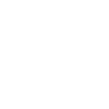
t = 0.00 s
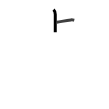
t = 1.75 s
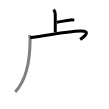
t = 3.50 s
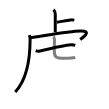
t = 5.50 s
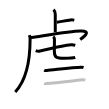
t = 7.25 s
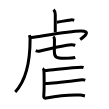
t = 9.00 s

The animated SVG that drew these frames (rendered in a browser with its animation timeline set to each time). Animation: 9 SMIL elements (animate=9); one cycle of 9.00 s.

<svg width="109px" height="109px" viewBox="0 0 px 109px" xmlns="http://www.w3.org/2000/svg" xmlns:xlink="http://www.w3.org/1999/xlink" xml:space="preserve" version="1.1"  baseProfile="full">
<path d="M53.52,9.58c0.98,0.92,1.76,1.99,1.76,5.02c0,5.9-0.02,12.69-0.02,17.65" style="fill:none;stroke:black;stroke-width:3;opacity:0">
  <animate attributeType="CSS" attributeName="opacity" from="0" to="1" begin="0s" dur="1s" repeatCount="Indefinite" fill="freeze" />
</path>
<path d="M56.85,22.27c4.65-0.77,9.4-1.77,14.11-2.38c1.55-0.2,2.5,0.18,3.29,0.37" style="fill:none;stroke:black;stroke-width:3;opacity:0">
  <animate attributeType="CSS" attributeName="opacity" from="0" to="1" begin="1s" dur="1s" repeatCount="Indefinite" fill="freeze" />
</path>
<path d="M30.24,37.71c1.76-0.46,3.17-0.47,4.99-0.74c12.99-1.96,34.26-5.85,45.38-6.01c11.72-0.17,2.48,6.47-0.44,8.53" style="fill:none;stroke:black;stroke-width:3;opacity:0">
  <animate attributeType="CSS" attributeName="opacity" from="0" to="1" begin="2s" dur="1s" repeatCount="Indefinite" fill="freeze" />
</path>
<path d="M29.46,35.18c0.29,1.07,0.64,2.37,0.64,4.17C30.1,59,27.25,79.25,15.25,92" style="fill:none;stroke:black;stroke-width:3;opacity:0">
  <animate attributeType="CSS" attributeName="opacity" from="0" to="1" begin="3s" dur="1s" repeatCount="Indefinite" fill="freeze" />
</path>
<path d="M35.75,50.53c1.13,0.51,3.21,0.74,4.32,0.51c11.08-2.28,19.04-4.94,31.23-6.19c1.87-0.19,3,0.24,3.94,0.5" style="fill:none;stroke:black;stroke-width:3;opacity:0">
  <animate attributeType="CSS" attributeName="opacity" from="0" to="1" begin="4s" dur="1s" repeatCount="Indefinite" fill="freeze" />
</path>
<path d="M53.25,36.68c0.52,0.42,1.2,2.1,1.2,2.68c0,4.71-0.1,10.06-0.1,12.16c0,6.25,2.4,6.73,9.81,6.73c2.76,0,8.71,0,11.08-0.84" style="fill:none;stroke:black;stroke-width:3;opacity:0">
  <animate attributeType="CSS" attributeName="opacity" from="0" to="1" begin="5s" dur="1s" repeatCount="Indefinite" fill="freeze" />
</path>
<path d="M44.21,70.07c0.68,0.36,1.94,0.4,2.62,0.36c5.27-0.32,25.67-3.11,34.32-3.27c1.14-0.02,1.83,0.17,2.4,0.35" style="fill:none;stroke:black;stroke-width:3;opacity:0">
  <animate attributeType="CSS" attributeName="opacity" from="0" to="1" begin="6s" dur="1s" repeatCount="Indefinite" fill="freeze" />
</path>
<path d="M44.21,83.41c0.91,0.47,2.58,0.03,3.5-0.03c7.02-0.43,22.54-2.23,34.4-3.68c1.51-0.18,2.43,0.23,3.19,0.46" style="fill:none;stroke:black;stroke-width:3;opacity:0">
  <animate attributeType="CSS" attributeName="opacity" from="0" to="1" begin="7s" dur="1s" repeatCount="Indefinite" fill="freeze" />
</path>
<path d="M42.62,68.5c0.72,0.33,1.14,1.48,1.29,2.14c0.14,0.66,0.47,15.75-0.04,23.3c-0.16,2.46-0.6,4.71,2.46,4.11c12.92-2.54,23.34-3.46,33.85-2.96c2.14,0.1,3.94,0.66,4.76,0.82" style="fill:none;stroke:black;stroke-width:3;opacity:0">
  <animate attributeType="CSS" attributeName="opacity" from="0" to="1" begin="8s" dur="1s" repeatCount="Indefinite" fill="freeze" />
</path>
</svg>
